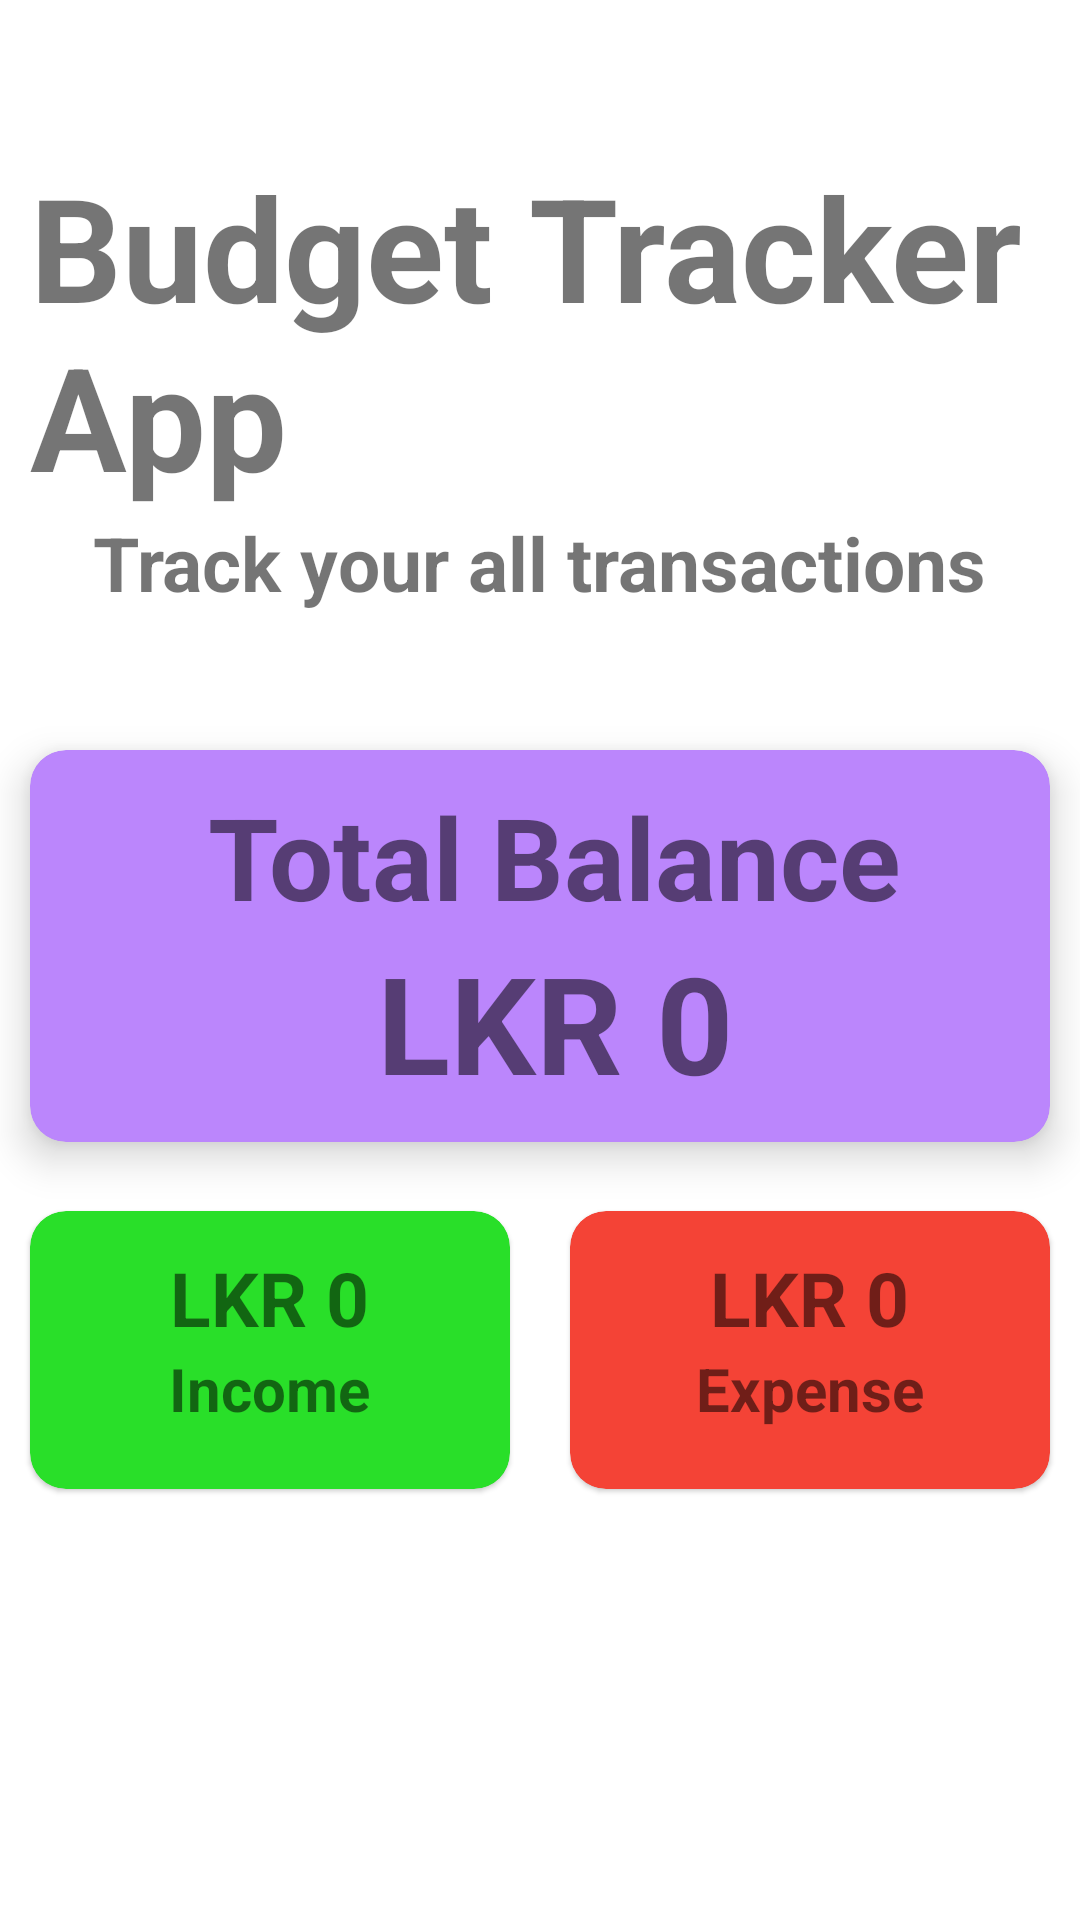

Android layout source for this screen:
<!-- AndroidManifest.xml: application theme Theme.BudgetTrackerApp -->
<!-- res/layout/activity_home_screen.xml -->
<?xml version="1.0" encoding="utf-8"?>
<RelativeLayout xmlns:android="http://schemas.android.com/apk/res/android"
    xmlns:app="http://schemas.android.com/apk/res-auto"
    xmlns:tools="http://schemas.android.com/tools"
    android:layout_width="match_parent"
    android:layout_height="match_parent"
    tools:context=".HomeScreenActivity"
    android:layout_gravity="center">

    <RelativeLayout
        android:layout_width="match_parent"
        android:layout_height="wrap_content"
        android:layout_alignParentTop="true"
        android:layout_marginStart="10dp"
        android:layout_marginEnd="10dp"
        android:layout_marginTop="50dp"
        android:layout_marginBottom="0dp"
        android:orientation="vertical">

        <TextView
            android:id="@+id/title"
            android:layout_width="wrap_content"
            android:layout_height="wrap_content"
            android:layout_centerHorizontal="true"
            android:text="@string/app_name"
            android:textSize="48sp"
            android:textStyle="bold"
            app:emojiCompatEnabled="false"
            app:fontFamily="@font/allan" />

        <TextView
            android:layout_width="wrap_content"
            android:layout_height="wrap_content"
            android:layout_below="@id/title"
            android:layout_centerHorizontal="true"
            android:text="@string/sub_title"
            android:textSize="25sp"
            android:textStyle="bold"
            app:fontFamily="@font/allan" />

    </RelativeLayout>

    <com.google.android.material.card.MaterialCardView
        android:id="@+id/balance_layout_card"
        android:layout_width="match_parent"
        android:layout_height="wrap_content"
        android:layout_centerHorizontal="true"
        android:layout_marginStart="10dp"
        android:layout_marginTop="250dp"
        android:layout_marginEnd="10dp"
        android:layout_marginBottom="10dp"
        android:clickable="true"
        app:cardBackgroundColor="@color/purple_200"
        app:cardCornerRadius="12dp"
        app:cardElevation="8dp">


        <LinearLayout
            android:layout_width="match_parent"
            android:layout_height="wrap_content"
            android:gravity="right">

            <ImageView
                android:id="@+id/send_icon"
                android:layout_width="wrap_content"
                android:layout_height="wrap_content"
                android:layout_gravity="right"
                android:alpha="0.4"
                android:padding="0dp"
                android:scaleType="centerCrop"
                android:src="@drawable/ic_arrow" />


        </LinearLayout>

        <LinearLayout
            android:id="@+id/balance_layout"
            android:layout_width="match_parent"
            android:layout_height="wrap_content"
            android:layout_marginStart="10dp"
            android:layout_marginTop="10dp"
            android:layout_marginBottom="10dp"
            android:gravity="center"
            android:orientation="vertical">

            <TextView
                android:layout_width="wrap_content"
                android:layout_height="wrap_content"
                android:text="@string/total_balance"
                android:textSize="38sp"
                android:textStyle="bold" />

            <TextView
                android:id="@+id/balance"
                android:layout_width="wrap_content"
                android:layout_height="wrap_content"
                android:text="LKR 0"
                android:textSize="45sp"
                android:textStyle="bold" />

        </LinearLayout>
    </com.google.android.material.card.MaterialCardView>

        <LinearLayout
            android:layout_width="match_parent"
            android:layout_height="wrap_content"
            android:layout_below="@id/balance_layout_card"
            android:layout_marginTop="1dp"
            android:layout_marginBottom="1dp">

            <com.google.android.material.card.MaterialCardView
                android:id="@+id/income_layout_card"
                android:layout_width="match_parent"
                android:layout_height="wrap_content"
                android:layout_marginTop="12dp"
                android:layout_marginBottom="20dp"
                android:layout_marginStart="10dp"
                android:layout_marginEnd="10dp"
                android:clickable="true"
                app:cardBackgroundColor="@color/green"
                app:cardCornerRadius="12dp"
                android:layout_weight="1"
                android:gravity="center">

                <LinearLayout
                    android:layout_width="match_parent"
                    android:layout_height="wrap_content"
                    android:gravity="right">
                    <ImageView
                        android:layout_width="20dp"
                        android:layout_height="20dp"
                        android:padding="0dp"
                        android:scaleType="centerCrop"
                        android:src="@drawable/ic_arrow"
                        android:alpha="0.4"
                        android:layout_gravity="right"/>
                </LinearLayout>

            <LinearLayout
                android:layout_width="match_parent"
                android:layout_height="wrap_content"
                android:orientation="vertical"
                android:layout_marginTop="12dp"
                android:layout_marginBottom="20dp"
                android:gravity="center">

                <TextView
                    android:id="@+id/budget"
                    android:layout_width="wrap_content"
                    android:layout_height="wrap_content"
                    android:text="LKR 0"
                    android:textStyle="bold"
                    android:textSize="25sp"
                    />

                <TextView
                    android:layout_width="wrap_content"
                    android:layout_height="wrap_content"
                    android:text="@string/income"
                    android:textStyle="bold"
                    android:textSize="20sp"
                    />

            </LinearLayout>

            </com.google.android.material.card.MaterialCardView>

            <com.google.android.material.card.MaterialCardView
                android:id="@+id/expense_layout_card"
                android:layout_width="match_parent"
                android:layout_height="wrap_content"
                android:layout_marginTop="12dp"
                android:layout_marginBottom="20dp"
                android:layout_marginStart="10dp"
                android:layout_marginEnd="10dp"
                android:clickable="true"
                app:cardBackgroundColor="@color/red"
                app:cardCornerRadius="12dp"
                android:layout_weight="1"
                android:gravity="center">

                <LinearLayout
                    android:layout_width="match_parent"
                    android:layout_height="wrap_content"
                    android:gravity="right">
                    <ImageView
                        android:layout_width="20dp"
                        android:layout_height="20dp"
                        android:padding="0dp"
                        android:scaleType="centerCrop"
                        android:src="@drawable/ic_arrow"
                        android:alpha="0.4"
                        android:layout_gravity="right"/>
                </LinearLayout>

            <LinearLayout
                android:layout_width="match_parent"
                android:layout_height="wrap_content"
                android:layout_marginTop="12dp"
                android:layout_marginBottom="20dp"
                android:orientation="vertical"
                android:layout_weight="1"
                android:gravity="center">

                <TextView
                    android:id="@+id/expense"
                    android:layout_width="wrap_content"
                    android:layout_height="wrap_content"
                    android:text="LKR 0"
                    android:textStyle="bold"
                    android:textSize="25sp"
                    />

                <TextView
                    android:layout_width="wrap_content"
                    android:layout_height="wrap_content"
                    android:text="@string/expense"
                    android:textStyle="bold"
                    android:textSize="20sp"
                    />

            </LinearLayout>
            </com.google.android.material.card.MaterialCardView>
        </LinearLayout>

</RelativeLayout>
<!-- resources referenced by this layout -->
<resources>
  <color name="green">#29DF29</color>
  <color name="purple_200">#FFBB86FC</color>
  <color name="red">#F44336</color>
  <string name="app_name">Budget Tracker App</string>
  <string name="expense">Expense</string>
  <string name="income">Income</string>
  <string name="sub_title">Track your all transactions</string>
  <string name="total_balance">Total Balance</string>
  <style name="Theme.BudgetTrackerApp" parent="Theme.MaterialComponents.DayNight.NoActionBar">
          
          <item name="colorPrimary">@color/purple_500</item>
          <item name="colorPrimaryVariant">@color/purple_700</item>
          <item name="colorOnPrimary">@color/white</item>
          
          <item name="colorSecondary">@color/teal_200</item>
          <item name="colorSecondaryVariant">@color/teal_700</item>
          <item name="colorOnSecondary">@color/black</item>
          
          <item name="android:statusBarColor" tools:targetApi="l">?attr/colorPrimaryVariant</item>
          
      </style>
  <color name="purple_500">#FF6200EE</color>
  <color name="purple_700">#FF3700B3</color>
  <color name="white">#FFFFFFFF</color>
  <color name="teal_200">#FF03DAC5</color>
  <color name="teal_700">#FF018786</color>
  <color name="black">#FF000000</color>
</resources>
